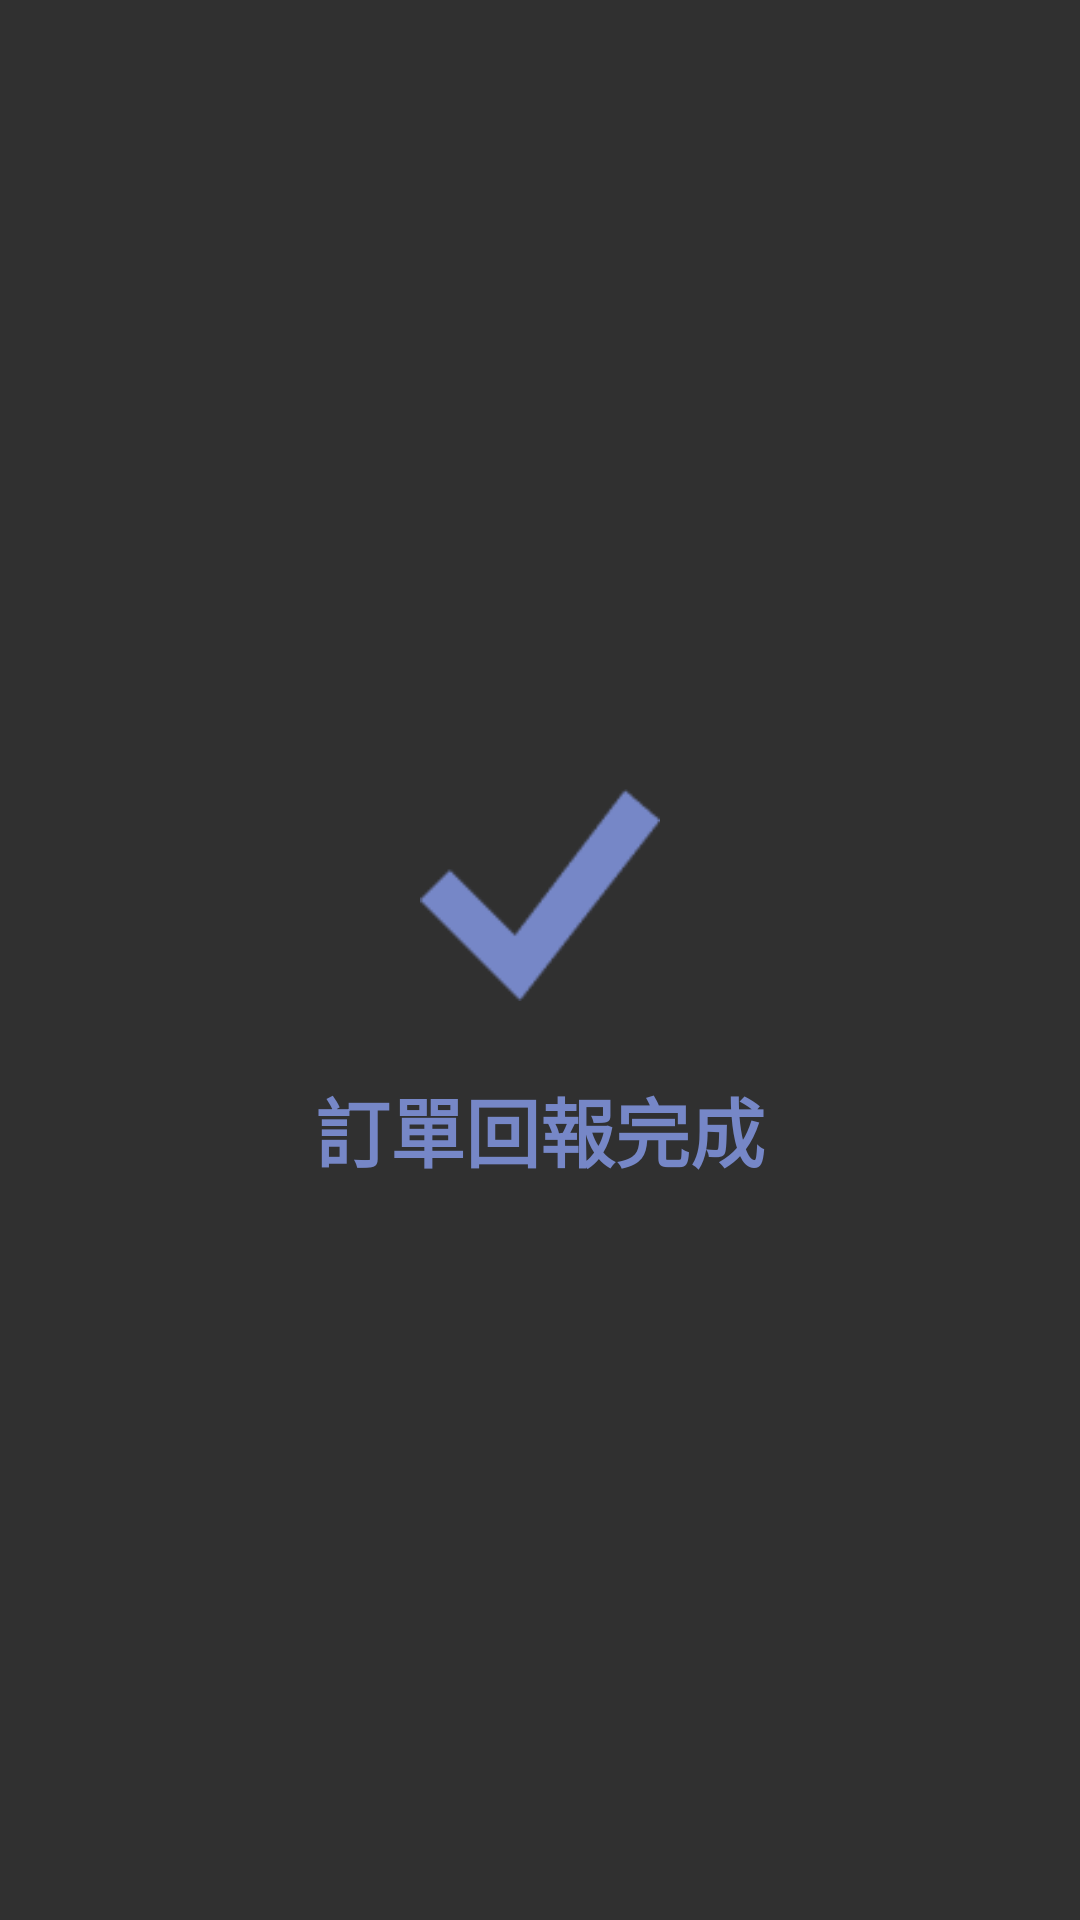

Produce the Android XML layout that renders to this screen, including the resource entries it uses.
<!-- AndroidManifest.xml: application theme Theme.Design.NoActionBar -->
<!-- res/layout/report_fragment.xml -->
<?xml version="1.0" encoding="utf-8"?>
<androidx.constraintlayout.widget.ConstraintLayout xmlns:android="http://schemas.android.com/apk/res/android"
    android:layout_width="match_parent"
    android:layout_height="match_parent"
    xmlns:app="http://schemas.android.com/apk/res-auto">

    <ImageView
        android:id="@+id/report_icon"
        android:layout_width="80dp"
        android:layout_height="100dp"
        app:layout_constraintVertical_bias="0.46"
        android:src="@drawable/icon_reported"
        app:layout_constraintBottom_toBottomOf="parent"
        app:layout_constraintEnd_toEndOf="parent"
        app:layout_constraintStart_toStartOf="parent"
        app:layout_constraintTop_toTopOf="parent" />

    <TextView
        android:id="@+id/coming_info"
        android:layout_width="wrap_content"
        android:layout_height="wrap_content"
        android:text="訂單回報完成"
        android:textColor="#7687C7"
        android:textSize="25dp"
        android:layout_marginTop="10dp"
        android:textStyle="bold"
        app:layout_constraintEnd_toEndOf="@+id/report_icon"
        app:layout_constraintStart_toStartOf="@+id/report_icon"
        app:layout_constraintTop_toBottomOf="@+id/report_icon" />


</androidx.constraintlayout.widget.ConstraintLayout>
<!-- resources referenced by this layout -->
<resources>
  <!-- drawable icon_reported: png bitmap (drawable, 1395 bytes) -->
</resources>
